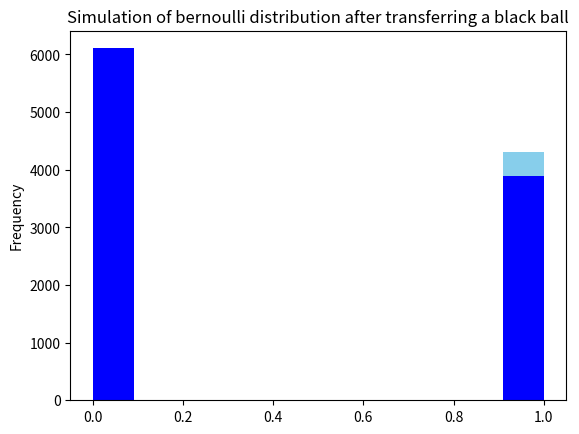

Here is the Python script that generated this plot:
# -*- coding: utf-8 -*-
"""assignment1(new).ipynb

Automatically generated by Colaboratory.

Original file is located at
    https://colab.research.google.com/<link-removed>
"""

import matplotlib.pyplot as plt
import numpy as np
from scipy.stats import bernoulli

import seaborn as sns

sample_data=10000
data_bern_red_balls_bag1=bernoulli.rvs(size=sample_data,p=3/7)

no_red_balls_bag1=np.size(np.nonzero(data_bern_red_balls_bag1))
#since there are 3 red balls and 4 black balls, Pr(E1)=3/7 -> p=3/7

no_black_balls_bag1=sample_data-no_red_balls_bag1

prob_red_bag1 = no_red_balls_bag1 / sample_data
prob_black_bag1 = no_black_balls_bag1 / sample_data

data_bern_red_balls_bag2=bernoulli.rvs(size=sample_data,p=4/9)
no_red_balls_bag2 = np.size(np.nonzero(data_bern_red_balls_bag2))
#since there are 4 red balls and 5 black balls, Pr(E1)=4/9 -> p=4/9

no_black_balls_bag2 = (sample_data-no_red_balls_bag2)

#case1: black ball is transferred from bag 1 to bag 2
data_bern_new1_red_balls_bag2=bernoulli.rvs(size=sample_data,p=4/10)
new1_no_of_red_balls_bag2 = np.size(np.nonzero(data_bern_new1_red_balls_bag2))
#now one black ball is added to bag 2 so there are 4 red balls and 6 black balls, Pr(E1)=4/10 -> p=4/10

#probability of red ball being drawn from bag2 after transferring black ball from bag1 to bag2
prob_picking_red_1 = new1_no_of_red_balls_bag2/sample_data

#case2: red ball is transferred from bag 1 to bag 2
data_bern_new2_red_balls_bag2=bernoulli.rvs(size=sample_data,p=5/10)
new2_no_of_red_balls_bag2 = np.size(np.nonzero(data_bern_new2_red_balls_bag2))
#now one red ball is added to bag 2 so there are 5 red balls and 5 black balls, Pr(E1)=5/10 -> p=5/10

#probability of red ball being drawn from bag2 after transferring red ball from bag1 to bag2
prob_picking_red_2 = new2_no_of_red_balls_bag2/(sample_data)

final_result = (prob_black_bag1*prob_picking_red_1)/(prob_black_bag1*prob_picking_red_1+prob_red_bag1*prob_picking_red_2)
print("Probability that black ball is transferred from bag 1 to bag 2 if red ball is drawn from bag 2 is:{}".format(final_result))

#generating bernoulli distribution plots
ax1= sns.distplot(data_bern_red_balls_bag1,
                 kde=False,
                 color="skyblue",
                 hist_kws={"linewidth": 15,'alpha':1})
ax1.set(ylabel='Frequency')
ax1.set_title("Simulation of bernoulli distribution for transferred ball" )

plt.show()

ax2= sns.distplot(data_bern_new1_red_balls_bag2,
                kde=False,
                color="blue",
                hist_kws={"linewidth": 15,'alpha':1})
ax2.set(ylabel='Frequency')
ax2.set_title("Simulation of bernoulli distribution after transferring a black ball" )